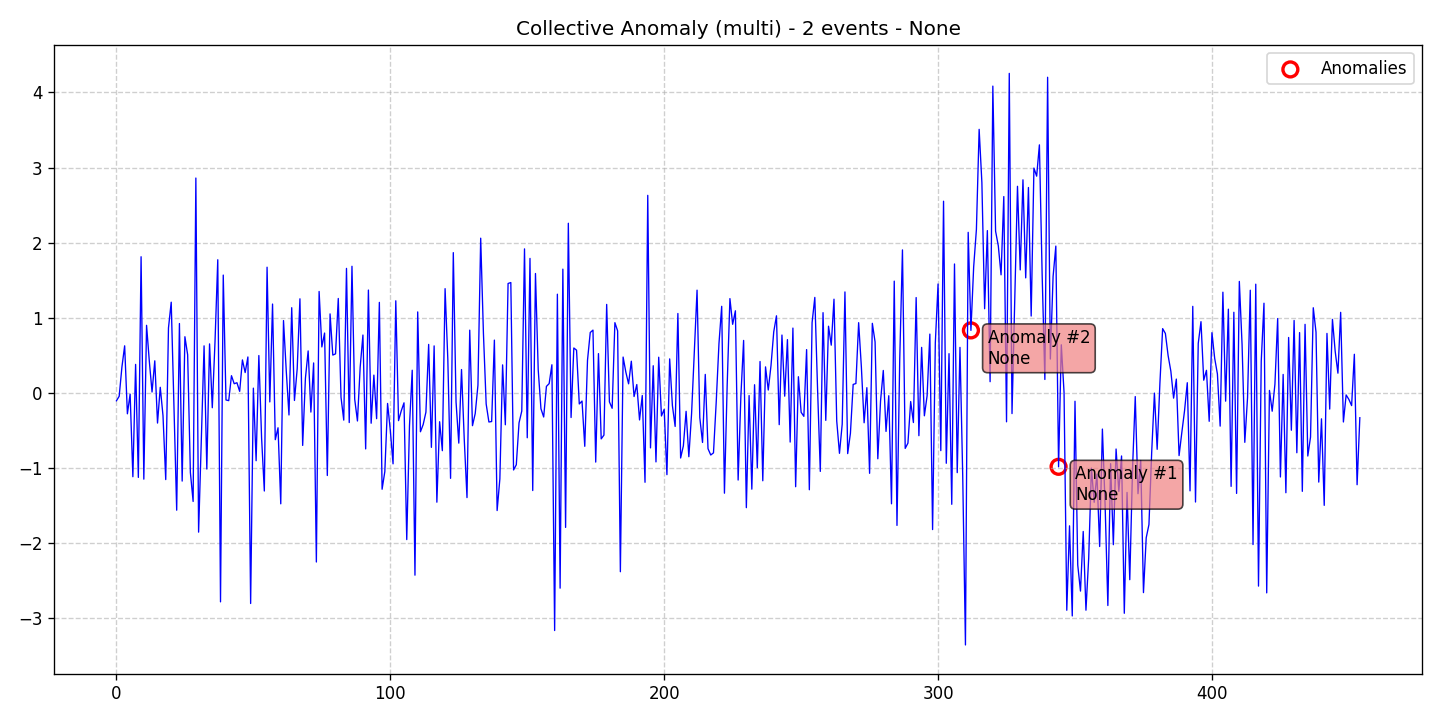

The data file committed next to this chart (first rows):
data, stationary, det_lin_up, det_lin_down, det_quad, det_cubic, det_exp, det_damped, stoc_trend, volatility, single_seas, multiple_seas, point_anom_single, point_anom_multi, collect_anom, context_anom, mean_shift, var_shift, trend_shift, date, is_break, is_anomaly, is_multi, location_beginning
-0.1067, 0, 0, 0, 0, 0, 0, 0, 0, 0, 0, 0, 0, 0, 1, 0, 0, 0, 0, 2020-01-01, 0, 0, 1, 0
-0.04673, 0, 0, 0, 0, 0, 0, 0, 0, 0, 0, 0, 0, 0, 1, 0, 0, 0, 0, 2020-01-02, 0, 0, 1, 0
0.3418, 0, 0, 0, 0, 0, 0, 0, 0, 0, 0, 0, 0, 0, 1, 0, 0, 0, 0, 2020-01-03, 0, 0, 1, 0
0.6254, 0, 0, 0, 0, 0, 0, 0, 0, 0, 0, 0, 0, 0, 1, 0, 0, 0, 0, 2020-01-04, 0, 0, 1, 0
-0.2801, 0, 0, 0, 0, 0, 0, 0, 0, 0, 0, 0, 0, 0, 1, 0, 0, 0, 0, 2020-01-05, 0, 0, 1, 0
-0.01845, 0, 0, 0, 0, 0, 0, 0, 0, 0, 0, 0, 0, 0, 1, 0, 0, 0, 0, 2020-01-06, 0, 0, 1, 0
-1.118, 0, 0, 0, 0, 0, 0, 0, 0, 0, 0, 0, 0, 0, 1, 0, 0, 0, 0, 2020-01-07, 0, 0, 1, 0
0.3777, 0, 0, 0, 0, 0, 0, 0, 0, 0, 0, 0, 0, 0, 1, 0, 0, 0, 0, 2020-01-08, 0, 0, 1, 0
-1.127, 0, 0, 0, 0, 0, 0, 0, 0, 0, 0, 0, 0, 0, 1, 0, 0, 0, 0, 2020-01-09, 0, 0, 1, 0
1.812, 0, 0, 0, 0, 0, 0, 0, 0, 0, 0, 0, 0, 0, 1, 0, 0, 0, 0, 2020-01-10, 0, 0, 1, 0
-1.151, 0, 0, 0, 0, 0, 0, 0, 0, 0, 0, 0, 0, 0, 1, 0, 0, 0, 0, 2020-01-11, 0, 0, 1, 0
0.8984, 0, 0, 0, 0, 0, 0, 0, 0, 0, 0, 0, 0, 0, 1, 0, 0, 0, 0, 2020-01-12, 0, 0, 1, 0
0.423, 0, 0, 0, 0, 0, 0, 0, 0, 0, 0, 0, 0, 0, 1, 0, 0, 0, 0, 2020-01-13, 0, 0, 1, 0
0.01023, 0, 0, 0, 0, 0, 0, 0, 0, 0, 0, 0, 0, 0, 1, 0, 0, 0, 0, 2020-01-14, 0, 0, 1, 0
0.4254, 0, 0, 0, 0, 0, 0, 0, 0, 0, 0, 0, 0, 0, 1, 0, 0, 0, 0, 2020-01-15, 0, 0, 1, 0
-0.4034, 0, 0, 0, 0, 0, 0, 0, 0, 0, 0, 0, 0, 0, 1, 0, 0, 0, 0, 2020-01-16, 0, 0, 1, 0
0.07284, 0, 0, 0, 0, 0, 0, 0, 0, 0, 0, 0, 0, 0, 1, 0, 0, 0, 0, 2020-01-17, 0, 0, 1, 0
-0.3043, 0, 0, 0, 0, 0, 0, 0, 0, 0, 0, 0, 0, 0, 1, 0, 0, 0, 0, 2020-01-18, 0, 0, 1, 0
-1.156, 0, 0, 0, 0, 0, 0, 0, 0, 0, 0, 0, 0, 0, 1, 0, 0, 0, 0, 2020-01-19, 0, 0, 1, 0
0.863, 0, 0, 0, 0, 0, 0, 0, 0, 0, 0, 0, 0, 0, 1, 0, 0, 0, 0, 2020-01-20, 0, 0, 1, 0
1.207, 0, 0, 0, 0, 0, 0, 0, 0, 0, 0, 0, 0, 0, 1, 0, 0, 0, 0, 2020-01-21, 0, 0, 1, 0
-0.1706, 0, 0, 0, 0, 0, 0, 0, 0, 0, 0, 0, 0, 0, 1, 0, 0, 0, 0, 2020-01-22, 0, 0, 1, 0
-1.564, 0, 0, 0, 0, 0, 0, 0, 0, 0, 0, 0, 0, 0, 1, 0, 0, 0, 0, 2020-01-23, 0, 0, 1, 0
0.9223, 0, 0, 0, 0, 0, 0, 0, 0, 0, 0, 0, 0, 0, 1, 0, 0, 0, 0, 2020-01-24, 0, 0, 1, 0
-1.176, 0, 0, 0, 0, 0, 0, 0, 0, 0, 0, 0, 0, 0, 1, 0, 0, 0, 0, 2020-01-25, 0, 0, 1, 0
0.7464, 0, 0, 0, 0, 0, 0, 0, 0, 0, 0, 0, 0, 0, 1, 0, 0, 0, 0, 2020-01-26, 0, 0, 1, 0
0.5061, 0, 0, 0, 0, 0, 0, 0, 0, 0, 0, 0, 0, 0, 1, 0, 0, 0, 0, 2020-01-27, 0, 0, 1, 0
-1.063, 0, 0, 0, 0, 0, 0, 0, 0, 0, 0, 0, 0, 0, 1, 0, 0, 0, 0, 2020-01-28, 0, 0, 1, 0
-1.448, 0, 0, 0, 0, 0, 0, 0, 0, 0, 0, 0, 0, 0, 1, 0, 0, 0, 0, 2020-01-29, 0, 0, 1, 0
2.86, 0, 0, 0, 0, 0, 0, 0, 0, 0, 0, 0, 0, 0, 1, 0, 0, 0, 0, 2020-01-30, 0, 0, 1, 0
-1.856, 0, 0, 0, 0, 0, 0, 0, 0, 0, 0, 0, 0, 0, 1, 0, 0, 0, 0, 2020-01-31, 0, 0, 1, 0
-0.6156, 0, 0, 0, 0, 0, 0, 0, 0, 0, 0, 0, 0, 0, 1, 0, 0, 0, 0, 2020-02-01, 0, 0, 1, 0
0.6249, 0, 0, 0, 0, 0, 0, 0, 0, 0, 0, 0, 0, 0, 1, 0, 0, 0, 0, 2020-02-02, 0, 0, 1, 0
-1.016, 0, 0, 0, 0, 0, 0, 0, 0, 0, 0, 0, 0, 0, 1, 0, 0, 0, 0, 2020-02-03, 0, 0, 1, 0
0.6509, 0, 0, 0, 0, 0, 0, 0, 0, 0, 0, 0, 0, 0, 1, 0, 0, 0, 0, 2020-02-04, 0, 0, 1, 0
-0.1993, 0, 0, 0, 0, 0, 0, 0, 0, 0, 0, 0, 0, 0, 1, 0, 0, 0, 0, 2020-02-05, 0, 0, 1, 0
0.6878, 0, 0, 0, 0, 0, 0, 0, 0, 0, 0, 0, 0, 0, 1, 0, 0, 0, 0, 2020-02-06, 0, 0, 1, 0
1.772, 0, 0, 0, 0, 0, 0, 0, 0, 0, 0, 0, 0, 0, 1, 0, 0, 0, 0, 2020-02-07, 0, 0, 1, 0
-2.785, 0, 0, 0, 0, 0, 0, 0, 0, 0, 0, 0, 0, 0, 1, 0, 0, 0, 0, 2020-02-08, 0, 0, 1, 0
1.568, 0, 0, 0, 0, 0, 0, 0, 0, 0, 0, 0, 0, 0, 1, 0, 0, 0, 0, 2020-02-09, 0, 0, 1, 0
-0.09589, 0, 0, 0, 0, 0, 0, 0, 0, 0, 0, 0, 0, 0, 1, 0, 0, 0, 0, 2020-02-10, 0, 0, 1, 0
-0.1049, 0, 0, 0, 0, 0, 0, 0, 0, 0, 0, 0, 0, 0, 1, 0, 0, 0, 0, 2020-02-11, 0, 0, 1, 0
0.2275, 0, 0, 0, 0, 0, 0, 0, 0, 0, 0, 0, 0, 0, 1, 0, 0, 0, 0, 2020-02-12, 0, 0, 1, 0
0.1203, 0, 0, 0, 0, 0, 0, 0, 0, 0, 0, 0, 0, 0, 1, 0, 0, 0, 0, 2020-02-13, 0, 0, 1, 0
0.1337, 0, 0, 0, 0, 0, 0, 0, 0, 0, 0, 0, 0, 0, 1, 0, 0, 0, 0, 2020-02-14, 0, 0, 1, 0
0.01889, 0, 0, 0, 0, 0, 0, 0, 0, 0, 0, 0, 0, 0, 1, 0, 0, 0, 0, 2020-02-15, 0, 0, 1, 0
0.4376, 0, 0, 0, 0, 0, 0, 0, 0, 0, 0, 0, 0, 0, 1, 0, 0, 0, 0, 2020-02-16, 0, 0, 1, 0
0.2692, 0, 0, 0, 0, 0, 0, 0, 0, 0, 0, 0, 0, 0, 1, 0, 0, 0, 0, 2020-02-17, 0, 0, 1, 0
0.4768, 0, 0, 0, 0, 0, 0, 0, 0, 0, 0, 0, 0, 0, 1, 0, 0, 0, 0, 2020-02-18, 0, 0, 1, 0
-2.807, 0, 0, 0, 0, 0, 0, 0, 0, 0, 0, 0, 0, 0, 1, 0, 0, 0, 0, 2020-02-19, 0, 0, 1, 0
0.06158, 0, 0, 0, 0, 0, 0, 0, 0, 0, 0, 0, 0, 0, 1, 0, 0, 0, 0, 2020-02-20, 0, 0, 1, 0
-0.9051, 0, 0, 0, 0, 0, 0, 0, 0, 0, 0, 0, 0, 0, 1, 0, 0, 0, 0, 2020-02-21, 0, 0, 1, 0
0.496, 0, 0, 0, 0, 0, 0, 0, 0, 0, 0, 0, 0, 0, 1, 0, 0, 0, 0, 2020-02-22, 0, 0, 1, 0
-0.6025, 0, 0, 0, 0, 0, 0, 0, 0, 0, 0, 0, 0, 0, 1, 0, 0, 0, 0, 2020-02-23, 0, 0, 1, 0
-1.309, 0, 0, 0, 0, 0, 0, 0, 0, 0, 0, 0, 0, 0, 1, 0, 0, 0, 0, 2020-02-24, 0, 0, 1, 0
1.673, 0, 0, 0, 0, 0, 0, 0, 0, 0, 0, 0, 0, 0, 1, 0, 0, 0, 0, 2020-02-25, 0, 0, 1, 0
-0.122, 0, 0, 0, 0, 0, 0, 0, 0, 0, 0, 0, 0, 0, 1, 0, 0, 0, 0, 2020-02-26, 0, 0, 1, 0
1.182, 0, 0, 0, 0, 0, 0, 0, 0, 0, 0, 0, 0, 0, 1, 0, 0, 0, 0, 2020-02-27, 0, 0, 1, 0
-0.6248, 0, 0, 0, 0, 0, 0, 0, 0, 0, 0, 0, 0, 0, 1, 0, 0, 0, 0, 2020-02-28, 0, 0, 1, 0
-0.4662, 0, 0, 0, 0, 0, 0, 0, 0, 0, 0, 0, 0, 0, 1, 0, 0, 0, 0, 2020-02-29, 0, 0, 1, 0
... 395 more rows
